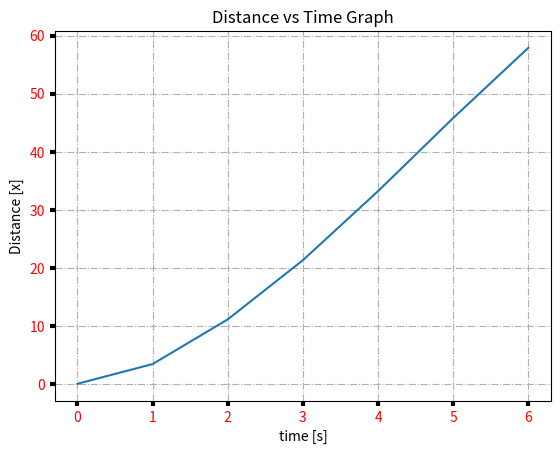

Generate this figure with matplotlib:
import matplotlib.pyplot as plt
import numpy as np

# Data for plotting
t = np.array([0.0, 1.0, 2.0, 3.0, 4.0, 5.0, 6.0])
x = np.array([0.0, 3.4, 11.1, 21.3, 33.2, 45.8, 57.9])

fig, ax = plt.subplots()
ax.plot(t, x)
ax.set(xlabel='time [s]',\

ylabel='Distance [x]',
title='Distance vs Time Graph')

ax.grid(True, linestyle='-.')
ax.tick_params(labelcolor='r', \

labelsize='medium', \
width=3)

plt.show()